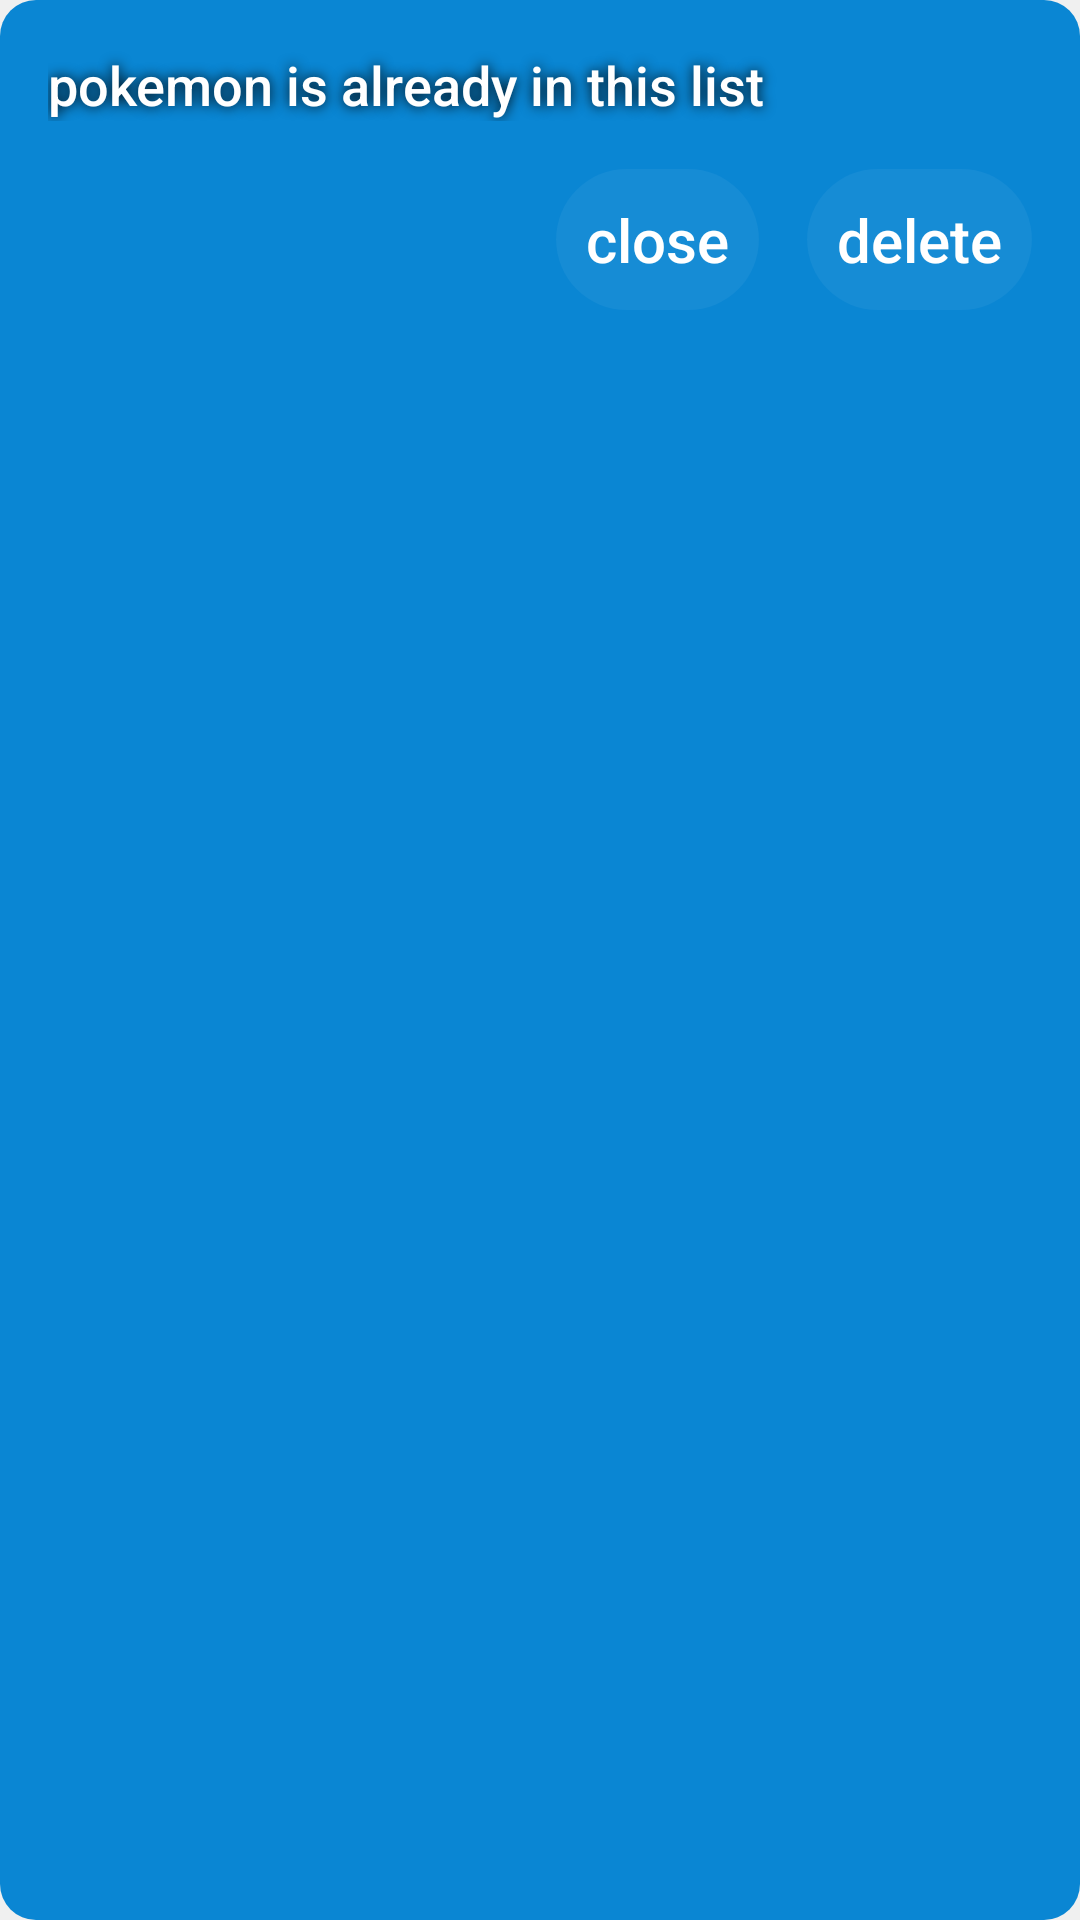

Write the Android layout XML for this screen, with the resource values it uses.
<!-- AndroidManifest.xml: application theme AppTheme -->
<!-- res/layout/alert_dialog_pokemon_is_in_list.xml -->
<?xml version="1.0" encoding="utf-8"?>
<androidx.constraintlayout.widget.ConstraintLayout xmlns:android="http://schemas.android.com/apk/res/android"
    xmlns:app="http://schemas.android.com/apk/res-auto"
    xmlns:tools="http://schemas.android.com/tools"
    android:orientation="vertical"
    style="@style/AlertDialogCustom"
    android:layout_width="match_parent"
    android:layout_height="match_parent">


    <TextView
        android:id="@+id/delete"
        android:layout_width="wrap_content"
        android:layout_height="wrap_content"
        android:layout_marginTop="16dp"
        android:layout_marginEnd="16dp"
        android:layout_marginBottom="16dp"
        style="@style/ButtonTextStyle"
        android:padding="10dp"
        android:text="delete"
        android:background="@drawable/pokemon_rv_item_background"
        app:layout_constraintBottom_toBottomOf="parent"
        app:layout_constraintEnd_toEndOf="parent"
        app:layout_constraintTop_toBottomOf="@+id/pokemon_is_in_list"
        app:layout_constraintVertical_bias="0.0" />


    <TextView
        android:id="@+id/close"
        style="@style/ButtonTextStyle"
        android:layout_width="wrap_content"
        android:layout_height="wrap_content"
        android:layout_marginTop="16dp"
        android:layout_marginEnd="16dp"
        android:layout_marginBottom="16dp"
        android:padding="10dp"
        android:text="close"
        android:background="@drawable/pokemon_rv_item_background"
        app:layout_constraintBottom_toBottomOf="parent"
        app:layout_constraintEnd_toStartOf="@+id/delete"
        app:layout_constraintTop_toBottomOf="@+id/pokemon_is_in_list"
        app:layout_constraintVertical_bias="0.0" />

    <TextView
        android:id="@+id/pokemon_is_in_list"
        android:layout_width="0dp"
        android:layout_height="wrap_content"
        android:layout_marginStart="16dp"
        android:layout_marginTop="16dp"
        android:layout_marginEnd="16dp"
        android:text="pokemon is already in this list"
        style="@style/OtherTextStyle"
        app:layout_constraintEnd_toEndOf="parent"
        app:layout_constraintStart_toStartOf="parent"
        app:layout_constraintTop_toTopOf="parent" />


</androidx.constraintlayout.widget.ConstraintLayout>
<!-- resources referenced by this layout -->
<resources>
  <!-- drawable pokemon_rv_item_background (drawable) -->
  <?xml version="1.0" encoding="utf-8"?>
  <shape xmlns:android="http://schemas.android.com/apk/res/android">
      <corners android:radius="30dp" />
      <solid android:color="#0CFFFFFF"/>
  </shape>
  <style name="AlertDialogCustom" parent="@android:style/Theme.Material.Dialog">
          <item name="android:textColor">@android:color/white</item>
          <item name="fontFamily">sans-serif-medium</item>
          <item name="android:textSize">18sp</item>
          <item name="android:headerDividersEnabled">true</item>
          <item name="android:background">@drawable/alert_dialog_background</item>
      </style>
  <style name="ButtonTextStyle">
          <item name="android:fontFamily">sans-serif-medium</item>
          <item name="android:textColor">@color/white</item>
          <item name="android:textSize">20sp</item>
      </style>
  <style name="OtherTextStyle">
          <item name="android:fontFamily">sans-serif-medium</item>
          <item name="android:shadowColor">@color/black</item>
          <item name="android:shadowRadius">10</item>
          <item name="android:textColor">@color/white</item>
          <item name="android:textSize">18sp</item>
      </style>
  <style name="AppTheme" parent="Theme.MaterialComponents.DayNight.NoActionBar">
          
  
          <item name="android:statusBarColor">@color/pokemon_blue</item>
  
          
          <item name="android:windowBackground">@color/pokemon_white</item>
          <item name="android:textColorPrimary">@color/black</item>
          <item name="android:textColorSecondary">@color/black</item>
      </style>
  <!-- drawable alert_dialog_background (drawable) -->
  <?xml version="1.0" encoding="utf-8"?>
  <shape xmlns:android="http://schemas.android.com/apk/res/android">
      <corners android:radius="12dp" />
      <gradient
          android:endColor="@color/pokemon_blue"
          android:startColor="@color/pokemon_blue" />
  
  </shape>
  <color name="white">#FFFFFFFF</color>
  <color name="black">#FF000000</color>
  <color name="pokemon_blue">#0A86D3</color>
  <color name="pokemon_white">#f0f0f0</color>
</resources>
